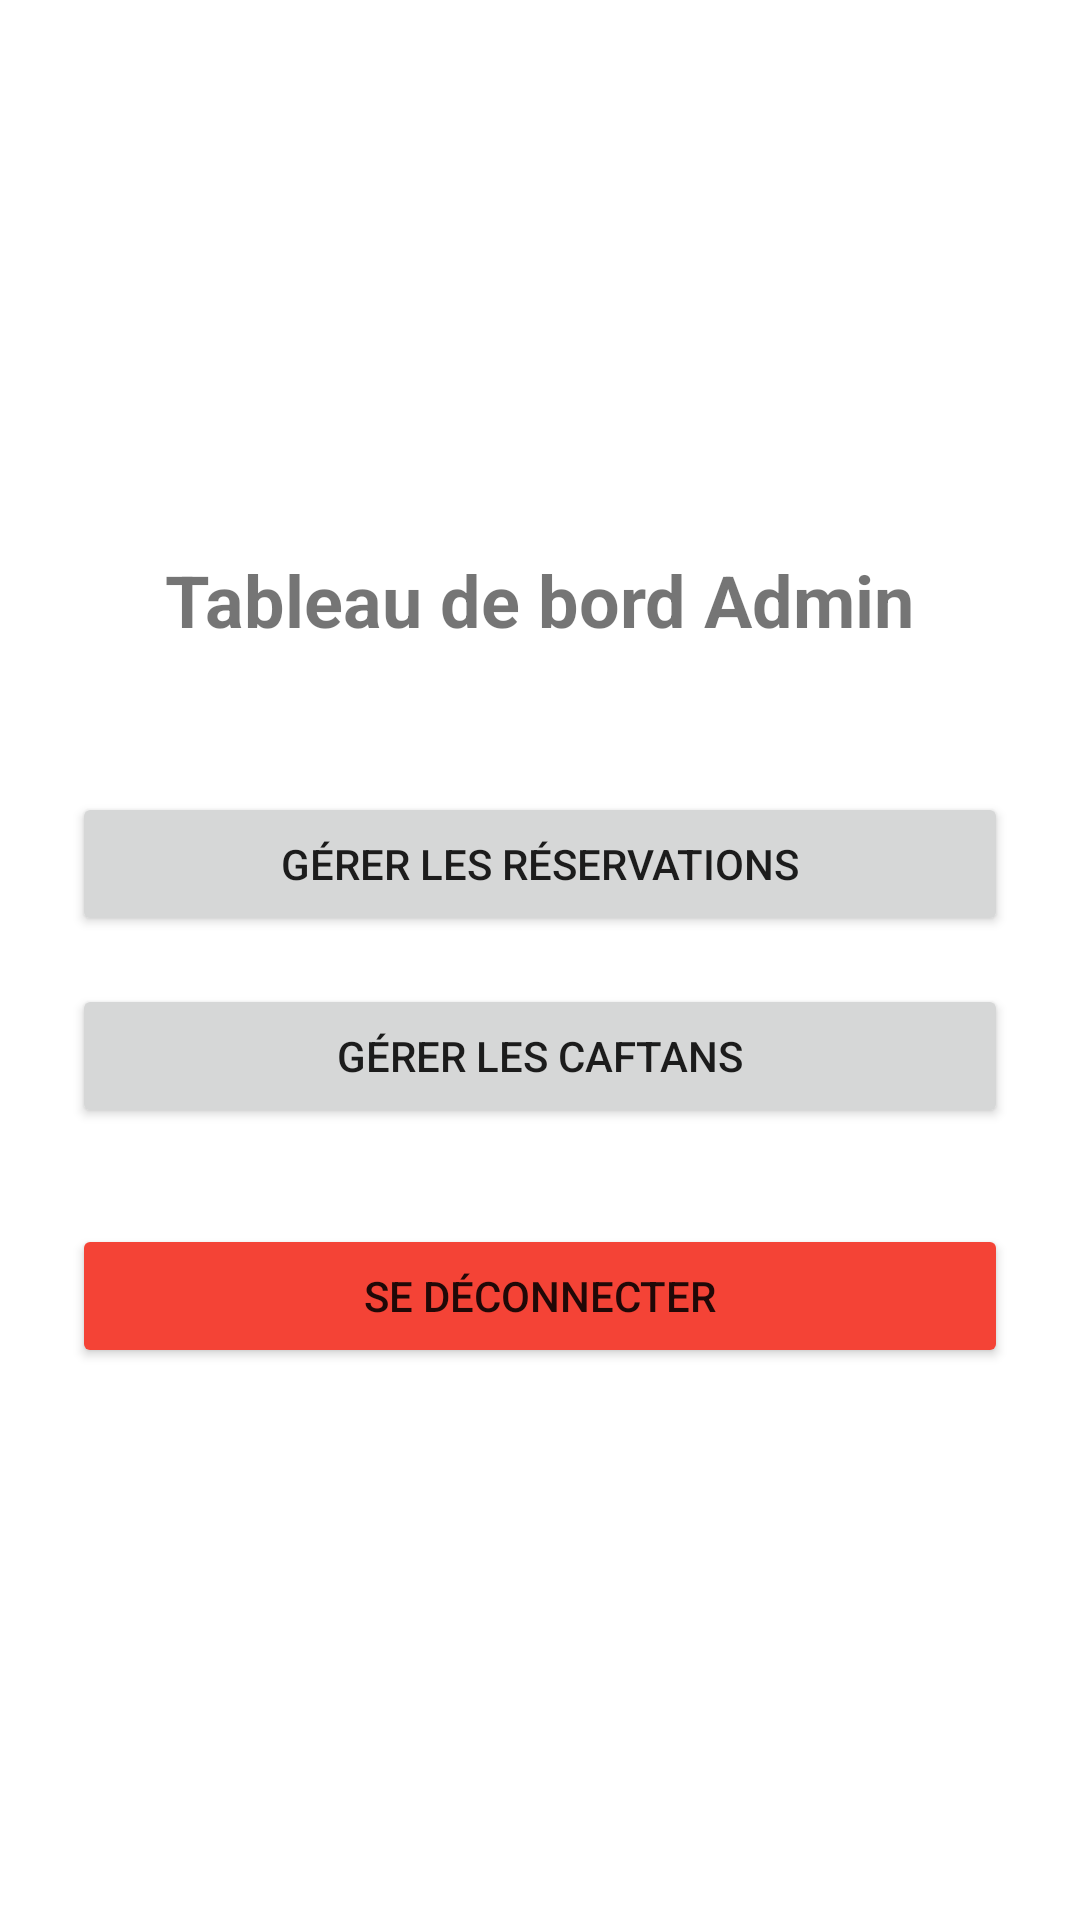

Android layout source for this screen:
<!-- AndroidManifest.xml: application theme Theme.CaftansMobile -->
<!-- res/layout/activity_admin_dashboard.xml -->
<?xml version="1.0" encoding="utf-8"?>
<LinearLayout xmlns:android="http://schemas.android.com/apk/res/android"
    android:layout_width="match_parent"
    android:layout_height="match_parent"
    android:orientation="vertical"
    android:padding="24dp"
    android:gravity="center">

    <TextView
        android:layout_width="wrap_content"
        android:layout_height="wrap_content"
        android:text="Tableau de bord Admin"
        android:textSize="24sp"
        android:textStyle="bold"
        android:layout_marginBottom="48dp" />

    <Button
        android:id="@+id/btnManageReservations"
        android:layout_width="match_parent"
        android:layout_height="wrap_content"
        android:text="Gérer les Réservations"
        android:layout_marginBottom="16dp" />

    <Button
        android:id="@+id/btnManageCaftans"
        android:layout_width="match_parent"
        android:layout_height="wrap_content"
        android:text="Gérer les Caftans"
        android:layout_marginBottom="32dp" />

    <Button
        android:id="@+id/btnLogout"
        android:layout_width="match_parent"
        android:layout_height="wrap_content"
        android:text="Se déconnecter"
        android:backgroundTint="#F44336" />

</LinearLayout>
<!-- resources referenced by this layout -->
<resources>
  <style name="Theme.CaftansMobile" parent="Theme.MaterialComponents.DayNight.DarkActionBar">
          <item name="colorPrimary">@color/primary_color</item>
          <item name="colorPrimaryDark">@color/primary_dark</item>
          <item name="colorAccent">@color/accent_color</item>
      </style>
  <color name="primary_color">#B98B5E</color>
  <color name="primary_dark">#8B6B3D</color>
  <color name="accent_color">#D4A574</color>
</resources>
